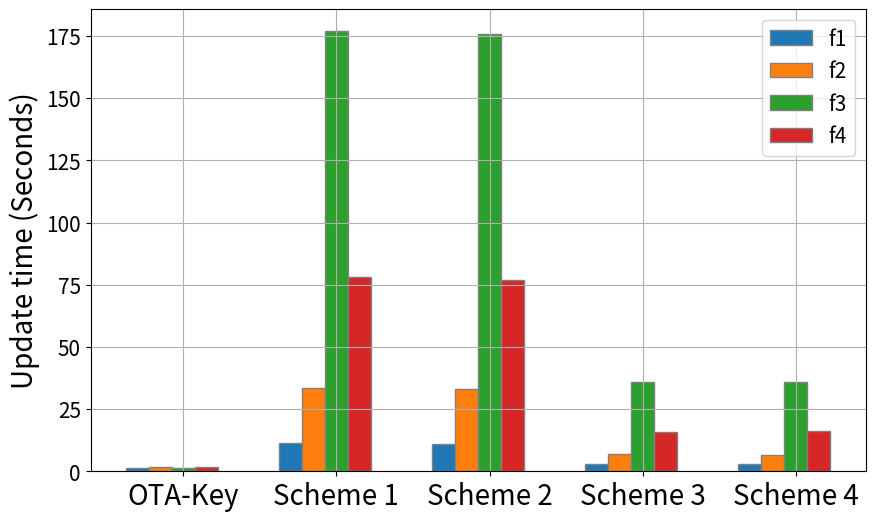

Write the Python code that produced this figure.
import matplotlib.pyplot as plt
import numpy as np

# Define the data
categories = ['OTA-Key', 'Scheme 1', 'Scheme 2', 'Scheme 3', 'Scheme 4']
group1 = [1.47, 1.52, 1.42, 1.53]
group2 = [11.1676, 33.6574, 176.866, 78.2342]
group3 = [11.1366, 33.1772, 175.77474, 76.9358]
group4 = [2.9436, 6.9728, 35.7854, 15.7054]
group5 = [3.04244, 6.73072, 35.8326, 15.9902]

# Combine all groups into a list for easier plotting
all_groups = [group1, group2, group3, group4, group5]

# Set the positions and width for the bars
bar_width = 0.15
r = np.arange(len(categories))

# Create the plot
plt.figure(figsize=(10, 6))

# Plot each set of bars within each category
for i in range(len(group1)):
    bar_positions = [x + i * bar_width for x in r]
    plt.bar(bar_positions, [group[i] for group in all_groups], width=bar_width, edgecolor='grey', label=f'f{i+1}')

# Customize the plot
# plt.xlabel('Schemes', fontsize=20)
plt.ylabel('Update time (Seconds)', fontsize=20)
# plt.title('Comparison of Different Schemes', fontsize=20)
plt.xticks([r + 2 * bar_width for r in range(len(categories))], categories, fontsize=20)
plt.yticks(fontsize=15)
plt.legend(fontsize=15)
plt.grid(True)

# Save the plot as a PDF
plt.savefig('bar_chart.pdf', format='pdf')

# Show the plot
plt.show()
